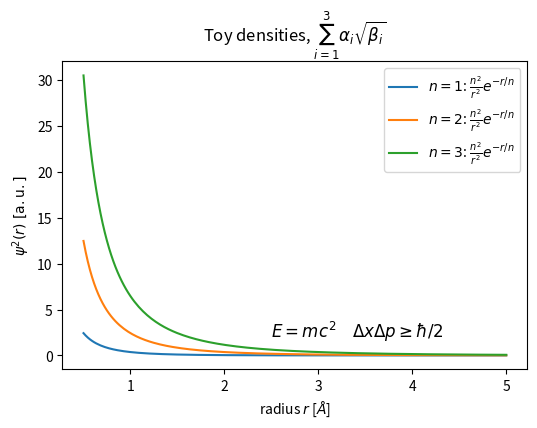

Python code for this plot:
# Physics plot with mathtext in title, labels, legend and an equation placed in data coordinates.
import numpy as np
import matplotlib.pyplot as plt

r = np.linspace(0.5, 5, 200)
fig, ax = plt.subplots(figsize=(6, 4))
for n in (1, 2, 3):
    ax.plot(r, n ** 2 / r ** 2 * np.exp(-r / n), label=rf"$n={n}$: $\frac{{n^2}}{{r^2}}e^{{-r/n}}$")
ax.set_xlabel(r"radius $r$ [$\AA$]")
ax.set_ylabel(r"$\psi^2(r)\ \mathrm{[a.u.]}$")
ax.set_title(r"Toy densities, $\sum_{i=1}^{3} \alpha_i \sqrt{\beta_i}$")
ax.text(2.5, 2.0, r"$E = mc^2 \quad \Delta x \Delta p \geq \hbar/2$", fontsize=12)
ax.legend()
fig.canvas.draw()
print(ax.title.get_window_extent().width > 0)
fig.savefig("densities.png")
